Run: headless pygame with SDL's dummy video driver; simulated clock (each Clock.tick advances the game by its frame time, no real sleeping); random seed 0; keys injected as events and as key.get_pressed() state; no mouse input.
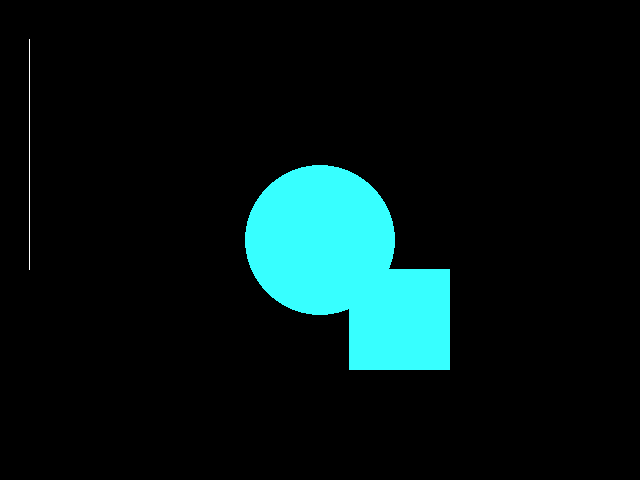
Frame 1 of 4 · flips 1–60 · no input
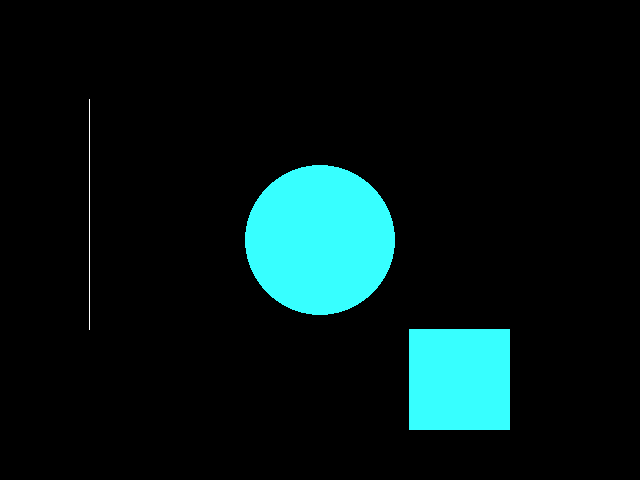
Frame 2 of 4 · flips 61–180 · tapped SPACE, RETURN · held RIGHT (→), D
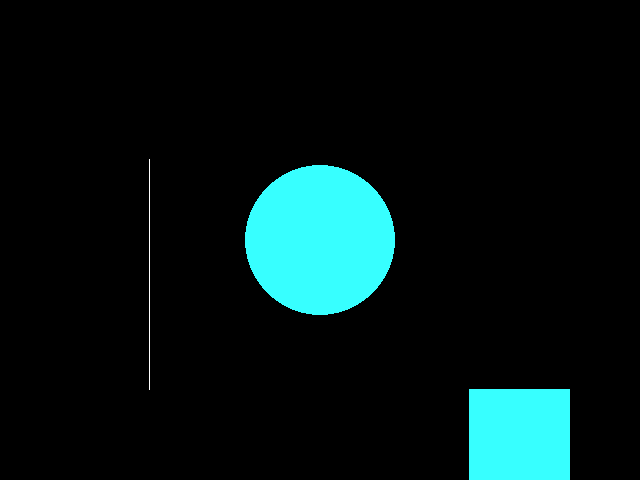
Frame 3 of 4 · flips 181–300 · held DOWN (↓), S
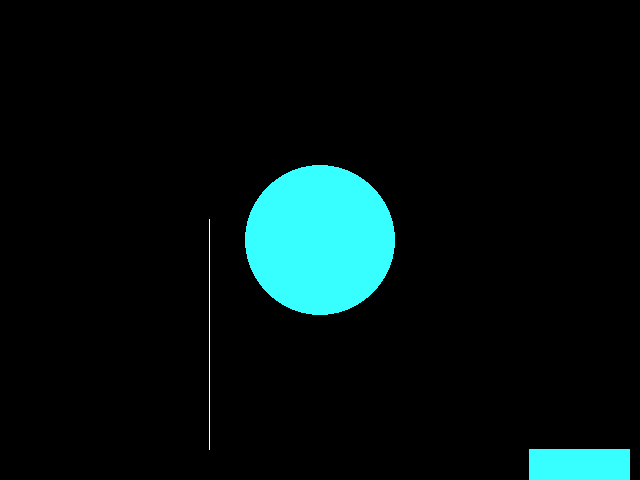
Frame 4 of 4 · flips 301–420 · held LEFT (←), A, UP (↑), W

The pygame program that drew these frames:

import sys
import os
import pygame

cwd = os.path.dirname(os.path.abspath(__file__))
append_path = cwd + "/../lib"
sys.path.append(append_path)

def main(argv):
    # Initialize pygame
    pygame.init()
    pygame.display.set_caption("Synopsys")
    surface = pygame.display.set_mode((640, 480))
    color = (55, 255, 255)
    line_color = (255, 255, 255)
    
    while True:
        for event in pygame.event.get():
            if event.type == pygame.QUIT:
                pygame.quit()
                exit(0)
    
        surface.fill((0, 0, 0))
    
        pygame.draw.circle(surface, color, (320, 240), 75)
    
        try:
            poly1
        except NameError:
            poly1 = list(((320, 240), (320, 340), (420, 340), (420, 240)))
        else:
            poly1[0] = (poly1[0][0] + 1, poly1[0][1] + 1)
            poly1[1] = (poly1[1][0] + 1, poly1[1][1] + 1)
            poly1[2] = (poly1[2][0] + 1, poly1[2][1] + 1)
            poly1[3] = (poly1[3][0] + 1, poly1[3][1] + 1)
                      
        pygame.draw.polygon(surface, color, poly1)
        
        try:
            start1
            start2
        except NameError:
            start1 = list((0, 10))
            start2 = list((0, 240))
        else:
            start1[0] += 1
            start1[1] += 1
            start2[0] += 1
            start2[1] += 1
        pygame.draw.line(surface, line_color, start1, start2)

        pygame.display.flip()
        pygame.display.update()
        pygame.time.delay(100)

    pygame.quit()
    exit(0)

    
if __name__ == "__main__":
    main( sys.argv )
